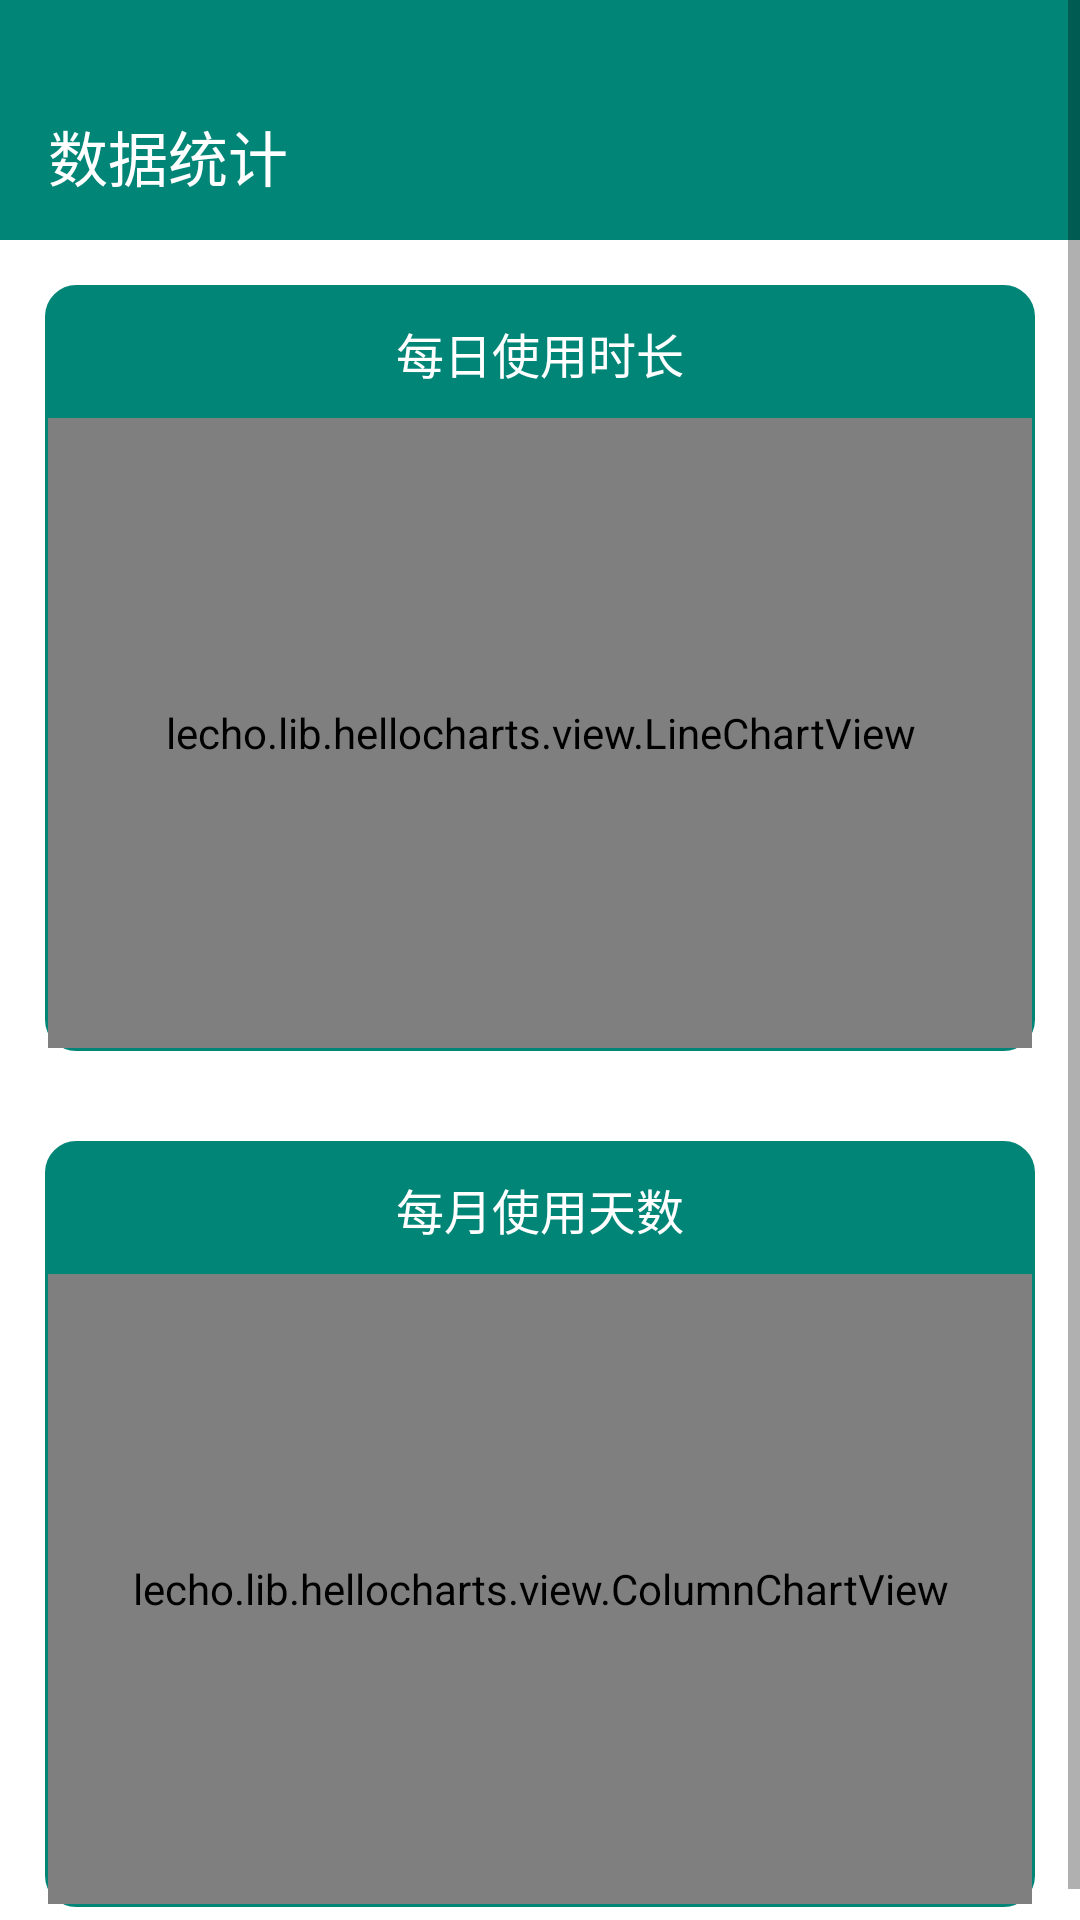

This screen was rendered from an Android layout file. Write that file and the resources it references.
<!-- AndroidManifest.xml: application theme AppTheme -->
<!-- res/layout/activity_data_static.xml -->
<?xml version="1.0" encoding="utf-8"?>
<ScrollView xmlns:android="http://schemas.android.com/apk/res/android"
    android:layout_width="match_parent"
    android:layout_height="match_parent"
    xmlns:app="http://schemas.android.com/apk/res-auto"
    android:background="@color/white">

    <LinearLayout
        android:layout_width="match_parent"
        android:layout_height="wrap_content"
        android:orientation="vertical">

        <View
            android:layout_width="match_parent"
            android:layout_height="24dp"
            android:background="?attr/colorPrimary"/>

        <android.support.v7.widget.Toolbar
            app:title="数据统计"
            android:layout_width="match_parent"
            android:layout_height="?attr/actionBarSize"
            android:background="?attr/colorPrimary"
            app:titleTextColor="@color/white"/>

        <LinearLayout
            android:layout_width="match_parent"
            android:layout_height="match_parent"
            android:orientation="vertical">

            <LinearLayout
                android:layout_width="match_parent"
                android:layout_height="wrap_content"
                android:background="@drawable/linearlayout_item"
                android:orientation="vertical"
                android:layout_margin="15dp">

                <TextView
                    android:layout_width="match_parent"
                    android:layout_height="wrap_content"
                    android:textSize="16sp"
                    android:textColor="@color/white"
                    android:text="每日使用时长"
                    android:layout_margin="10dp"
                    android:gravity="center"/>

                <lecho.lib.hellocharts.view.LineChartView
                    android:id="@+id/linechart"
                    android:layout_width="match_parent"
                    android:layout_height="210dp"
                    android:padding="10dp"/>

            </LinearLayout>


            <LinearLayout
                android:layout_width="match_parent"
                android:layout_height="wrap_content"
                android:background="@drawable/linearlayout_item"
                android:orientation="vertical"
                android:layout_margin="15dp">

                <TextView
                    android:layout_width="match_parent"
                    android:layout_height="wrap_content"
                    android:textSize="16sp"
                    android:textColor="@color/white"
                    android:text="每月使用天数"
                    android:layout_margin="10dp"
                    android:gravity="center"/>

                <lecho.lib.hellocharts.view.ColumnChartView
                    android:id="@+id/barChart"
                    android:layout_width="match_parent"
                    android:layout_height="210dp"
                    android:background="?attr/colorPrimary"

                    android:padding="10dp"/>

            </LinearLayout>


        </LinearLayout>

    </LinearLayout>

</ScrollView>
<!-- resources referenced by this layout -->
<resources>
  <color name="white">#FFFFFF</color>
  <!-- drawable linearlayout_item (drawable) -->
  <?xml version="1.0" encoding="utf-8"?>
  <shape xmlns:android="http://schemas.android.com/apk/res/android" android:shape="rectangle">
      <corners
          android:radius="10dp" />
      <stroke
          android:width="1dp"
          android:color="?attr/colorPrimary" />
  
      <solid android:color="?attr/colorPrimary" />
  
      <padding
          android:bottom="1dp"
          android:left="1dp"
          android:right="1dp"
          android:top="1dp" />
  
  </shape>
  <style name="AppTheme" parent="Theme.AppCompat.Light.NoActionBar">
          
          <item name="colorPrimary">@color/colorPrimary</item>
          <item name="colorPrimaryDark">@color/colorPrimaryDark</item>
          <item name="colorAccent">@color/colorAccent</item>
  
          <item name="actionOverflowMenuStyle">@style/OverflowMenuStyle</item>
      </style>
  <color name="colorPrimary">#008577</color>
  <color name="colorPrimaryDark">#00574B</color>
  <color name="colorAccent">#D81B60</color>
  <style name="OverflowMenuStyle" parent="@style/Widget.AppCompat.PopupMenu.Overflow">
          
          <item name="overlapAnchor">false</item>
          
          <item name="android:popupBackground">@color/white</item>
          
          <item name="android:dropDownVerticalOffset">5dp</item>
          
          <item name="android:dropDownHorizontalOffset">-2dp</item>
      </style>
</resources>
